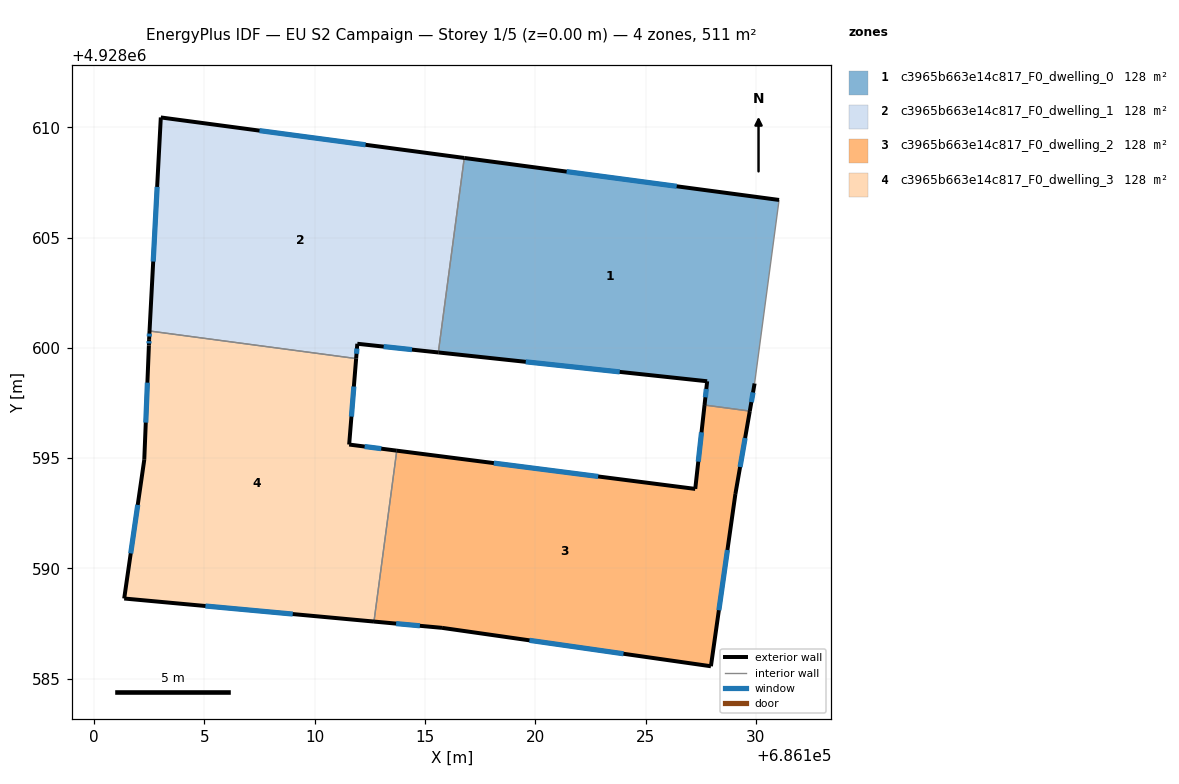
=== STOREY PLAN SPEC (per zone: floor XY polygon, exterior-wall plan segments, windows/doors) ===
zone 1: c3965b663e14c817_F0_dwelling_0  (127.7 m²)
  floor: (686131.05, 4928606.71) (686129.94, 4928598.39) (686129.72, 4928597.13) (686127.67, 4928597.41) (686127.79, 4928598.49) (686115.60, 4928599.79) (686116.78, 4928608.61)
  exterior wall: (686129.72, 4928597.13) – (686129.94, 4928598.39)  [1.3 m]
    window: (686129.79, 4928597.54) – (686129.87, 4928597.98)  [0.5 m²]
  exterior wall: (686127.79, 4928598.49) – (686127.67, 4928597.41)  [1.1 m]
    window: (686127.75, 4928598.14) – (686127.71, 4928597.76)  [0.4 m²]
  exterior wall: (686115.60, 4928599.79) – (686127.79, 4928598.49)  [12.3 m]
    window: (686119.56, 4928599.37) – (686123.83, 4928598.91)  [4.5 m²]
  exterior wall: (686131.05, 4928606.71) – (686116.78, 4928608.61)  [14.4 m]
    window: (686126.41, 4928607.33) – (686121.42, 4928607.99)  [5.3 m²]
  interior walls: 3
zone 2: c3965b663e14c817_F0_dwelling_1  (127.7 m²)
  floor: (686116.78, 4928608.61) (686115.60, 4928599.79) (686111.93, 4928600.19) (686111.88, 4928599.51) (686102.51, 4928600.76) (686103.02, 4928610.45)
  exterior wall: (686103.02, 4928610.45) – (686102.51, 4928600.76)  [9.7 m]
    window: (686102.85, 4928607.30) – (686102.68, 4928603.91)  [3.6 m²]
  exterior wall: (686116.78, 4928608.61) – (686103.02, 4928610.45)  [13.9 m]
    window: (686112.30, 4928609.21) – (686107.49, 4928609.85)  [5.1 m²]
  exterior wall: (686111.93, 4928600.19) – (686115.60, 4928599.79)  [3.7 m]
    window: (686113.12, 4928600.06) – (686114.41, 4928599.92)  [1.4 m²]
  exterior wall: (686111.88, 4928599.51) – (686111.93, 4928600.19)  [0.7 m]
    window: (686111.89, 4928599.73) – (686111.91, 4928599.97)  [0.2 m²]
  interior walls: 2
zone 3: c3965b663e14c817_F0_dwelling_2  (127.7 m²)
  floor: (686129.72, 4928597.13) (686129.07, 4928593.38) (686127.96, 4928585.57) (686115.77, 4928587.31) (686112.68, 4928587.59) (686113.72, 4928595.34) (686127.25, 4928593.61) (686127.67, 4928597.41)
  exterior wall: (686112.68, 4928587.59) – (686115.77, 4928587.31)  [3.1 m]
    window: (686113.69, 4928587.50) – (686114.77, 4928587.40)  [1.1 m²]
  exterior wall: (686127.25, 4928593.61) – (686113.72, 4928595.34)  [13.6 m]
    window: (686122.85, 4928594.17) – (686118.12, 4928594.78)  [5.0 m²]
  exterior wall: (686127.67, 4928597.41) – (686127.25, 4928593.61)  [3.8 m]
    window: (686127.53, 4928596.17) – (686127.39, 4928594.84)  [1.4 m²]
  exterior wall: (686129.07, 4928593.38) – (686129.72, 4928597.13)  [3.8 m]
    window: (686129.28, 4928594.60) – (686129.51, 4928595.91)  [1.4 m²]
  exterior wall: (686127.96, 4928585.57) – (686129.07, 4928593.38)  [7.9 m]
    window: (686128.32, 4928588.11) – (686128.71, 4928590.84)  [2.9 m²]
  exterior wall: (686115.77, 4928587.31) – (686127.96, 4928585.57)  [12.3 m]
    window: (686119.73, 4928586.74) – (686123.99, 4928586.13)  [4.5 m²]
  interior walls: 2
zone 4: c3965b663e14c817_F0_dwelling_3  (127.7 m²)
  floor: (686111.88, 4928599.51) (686111.56, 4928595.62) (686113.72, 4928595.34) (686112.68, 4928587.59) (686101.36, 4928588.64) (686102.27, 4928594.93) (686102.48, 4928600.11) (686102.49, 4928600.40) (686102.51, 4928600.76)
  exterior wall: (686102.48, 4928600.11) – (686102.27, 4928594.93)  [5.2 m]
    window: (686102.41, 4928598.42) – (686102.34, 4928596.61)  [1.9 m²]
  exterior wall: (686102.49, 4928600.40) – (686102.48, 4928600.11)  [0.3 m]
    window: (686102.49, 4928600.30) – (686102.48, 4928600.20)  [0.1 m²]
  exterior wall: (686102.51, 4928600.76) – (686102.49, 4928600.40)  [0.4 m]
    window: (686102.50, 4928600.65) – (686102.50, 4928600.52)  [0.1 m²]
  exterior wall: (686111.56, 4928595.62) – (686111.88, 4928599.51)  [3.9 m]
    window: (686111.66, 4928596.88) – (686111.77, 4928598.25)  [1.4 m²]
  exterior wall: (686113.72, 4928595.34) – (686111.56, 4928595.62)  [2.2 m]
    window: (686113.02, 4928595.43) – (686112.26, 4928595.53)  [0.8 m²]
  exterior wall: (686101.36, 4928588.64) – (686112.68, 4928587.59)  [11.4 m]
    window: (686105.04, 4928588.30) – (686109.00, 4928587.93)  [4.2 m²]
  exterior wall: (686102.27, 4928594.93) – (686101.36, 4928588.64)  [6.4 m]
    window: (686101.97, 4928592.88) – (686101.66, 4928590.68)  [2.3 m²]
  interior walls: 2

=== DERIVED (storey summary) ===
Building: EU S2 Campaign
Storey: 1 of 5  (floor level z = 0.00 m)
Storey gross floor area: 511.0 m²
Zones on this storey: 4
  - c3965b663e14c817_F0_dwelling_0: floor 127.7 m²; exterior wall 29.0 m (87.0 m²); 4 window(s) 10.6 m²; WWR 12.2%
  - c3965b663e14c817_F0_dwelling_1: floor 127.7 m²; exterior wall 27.9 m (83.8 m²); 4 window(s) 10.2 m²; WWR 12.2%
  - c3965b663e14c817_F0_dwelling_2: floor 127.7 m²; exterior wall 44.6 m (133.7 m²); 6 window(s) 16.3 m²; WWR 12.2%
  - c3965b663e14c817_F0_dwelling_3: floor 127.7 m²; exterior wall 29.7 m (89.0 m²); 7 window(s) 10.9 m²; WWR 12.2%
Zone adjacency (shared interzone walls):
  - c3965b663e14c817_F0_dwelling_0 ↔ c3965b663e14c817_F0_dwelling_1
  - c3965b663e14c817_F0_dwelling_0 ↔ c3965b663e14c817_F0_dwelling_2
  - c3965b663e14c817_F0_dwelling_1 ↔ c3965b663e14c817_F0_dwelling_3
  - c3965b663e14c817_F0_dwelling_2 ↔ c3965b663e14c817_F0_dwelling_3